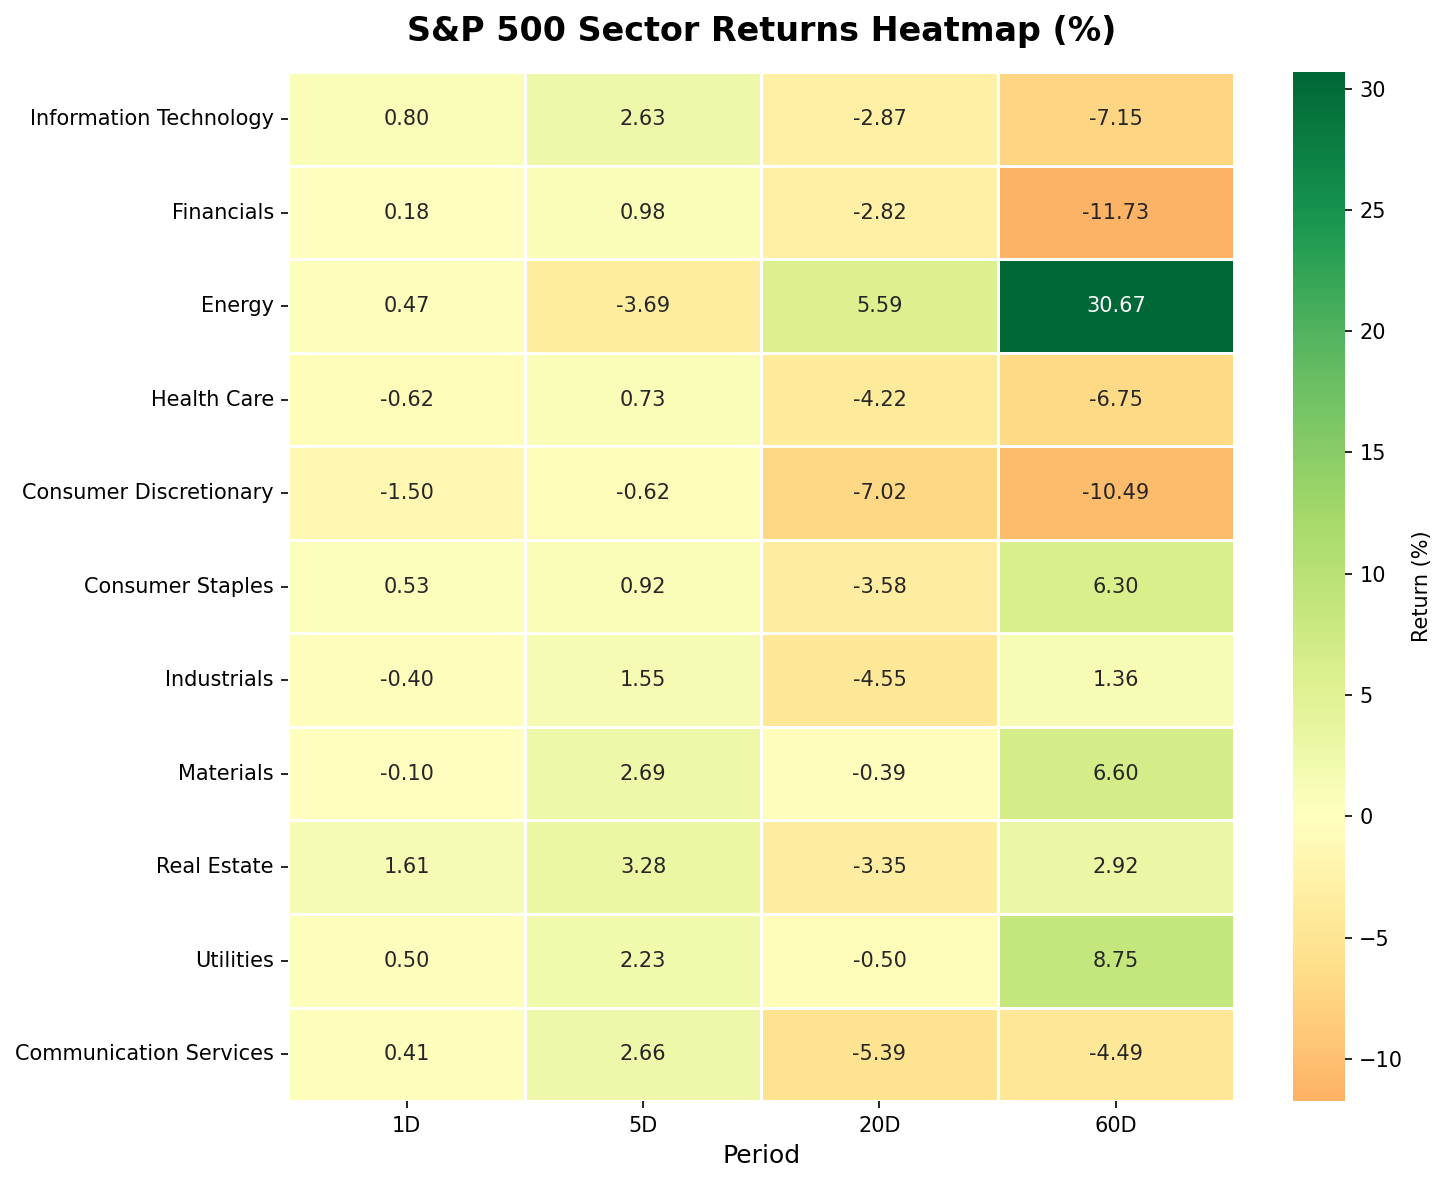

Source data for this figure (header and first rows):
Sector, 1D, 5D, 20D, 60D
Information Technology, 0.8, 2.63, -2.87, -7.15
Financials, 0.18, 0.98, -2.82, -11.73
Energy, 0.47, -3.69, 5.59, 30.67
Health Care, -0.62, 0.73, -4.22, -6.75
Consumer Discretionary, -1.5, -0.62, -7.02, -10.49
Consumer Staples, 0.53, 0.92, -3.58, 6.3
Industrials, -0.4, 1.55, -4.55, 1.36
Materials, -0.1, 2.69, -0.39, 6.6
Real Estate, 1.61, 3.28, -3.35, 2.92
Utilities, 0.5, 2.23, -0.5, 8.75
Communication Services, 0.41, 2.66, -5.39, -4.49
